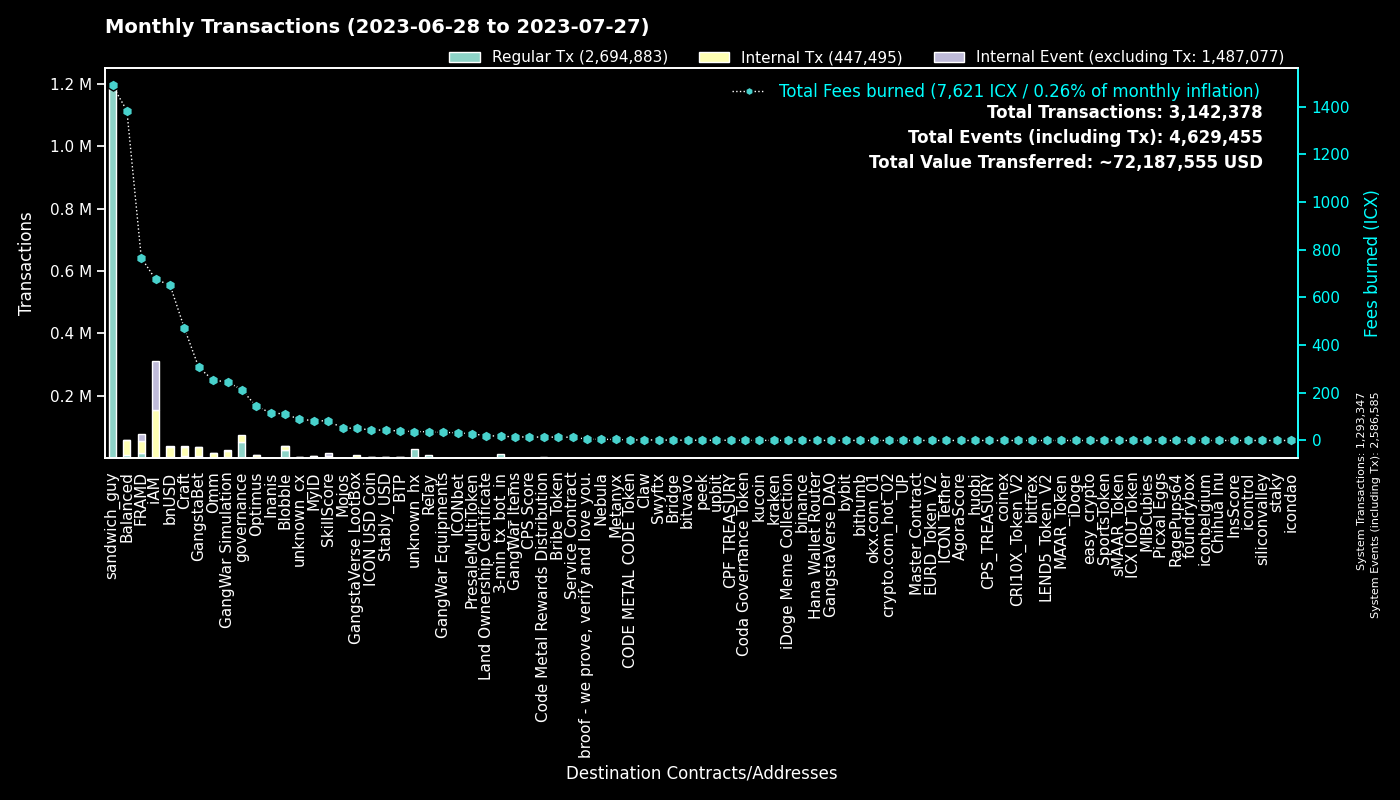

The table this chart was drawn from, first rows:
to, Fees burned, Regular Tx, to_def, Internal Tx, Internal Event (excluding Tx), group
0, 0.0, 1293208, System, 139, 1293238, System
hxc80b59718ee86d01dc5c60de0c38df2a93cf4a…, 1489, 1191414, sandwich_guy, 0, 0, sandwich_guy
cx00000000000000000000000000000000000000…, 212.8, 53243, governance, 20313, 0, governance
cx2aa9b28a657e3121b75d3d4fe65e569398645d…, 455.2, 15169, FRAMD Token, 19153, 1258, FRAMD
hx11de4e28be4845de3ea392fd8d758655bf766c…, 18, 14401, 3-min_tx_bot_in, 0, 0, 3-min_tx_bot_in
cxf2ca3b655a782f39227934d37ff3b77f9b1ebc…, 57.05, 13918, unknown_cx, 0, 0, Blobble
cxf14dea1cff7ceb29a46e6d04533a08f84441e4…, 53.25, 12216, Blobble Stake Token, 12686, 3, Blobble
cxca5faa5a71d986a2e84dd7e6f5ff791d29901e…, 36.41, 8936, Relay_4, 0, 0, Relay
cx88fd7df7ddff82f7cc735c871dc519838cb235…, 652.4, 5337, bnUSD, 31013, 1947, bnUSD
cxe5c2c460364acc5f8c1d5ca925930043d8d9c9…, 24.24, 5146, GangstaBet Crown, 5435, 0, GangstaBet
cx2609b924e33ef00b648a409245c7ea394c4678…, 607.5, 4438, balanced_sicx, 13422, 187, Balanced
cx5a0af85407c69945eb318d4ac18e9e84218416…, 245.5, 4404, GangWar Simulation, 19803, 2271, GangWar Simulation
cx9c4698411c6d9a780f605685153431dcda0460…, 51.53, 3074, Auction, 9833, 3, Craft
cxba62bb61baf8dd8b6a04633fe33806547785a0…, 69.27, 2264, MyID_3, 2199, 0, MyID
cx7ecb16e4c143b95e01d05933c17cb986cfe618…, 176.5, 2214, CraftRewards, 11640, 125, Craft
cx28b2ec885b50c8a93da752f2d0467a67127a70…, 168, 1923, CROWN, 15928, 1144, GangstaBet
cxd17316e24ee40f2ef8ed6f3a497311db1b3520…, 50.59, 1858, GangstaVerse LootBox, 9970, 0, GangstaVerse LootBox
cx69bcdf1753472c1444188ec3f5188657e30c83…, 5.83, 1820, broof - we prove, verify and love you., 0, 0, broof - we prove, verify and love you.
hxb568381d35d3e7a6383200e8a0d30310af20b9…, 2.098, 1678, Swyftx, 0, 0, Swyftx
cx66d4d90f5f113eba575bf793570135f9b10cec…, 114.8, 1675, balanced_loans, 5164, 541, Balanced
cx694e8c9f1a05c8c3719f30d46b97697960e428…, 13.62, 1444, MyID_2, 1444, 0, MyID
cx2e6d0fc0eca04965d06038c8406093337f085f…, 227.8, 1389, Craft, 8983, 173, Craft
cx14002628a4599380f391f708843044bc93dce2…, 674, 1252, iAM Div, 154686, 155106, iAM
cx2dc662031f3d62bcdba4f63e9bf827767c8475…, 82.17, 1195, SkillScore, 7264, 7612, SkillScore
cx21e94c08c03daee80c25d8ee3ea22a20786ec2…, 213.9, 1025, Balanced Router, 9377, 364, Balanced
cxae3034235540b924dfcc1b45836c293dcc82bf…, 44.33, 1008, ICON USD Coin, 2702, 16, ICON USD Coin
hxa390d24fdcba68515b492ffc553192802706a1…, 1.251, 1001, bitvavo_hot, 0, 0, bitvavo
cxbb2871f468a3008f80b08fdde5b8b951583acf…, 43.39, 971, Stably_USD, 3638, 14, Stably_USD
cxa0af3165c08318e988cb30993b3048335b94af…, 43.02, 912, balanced_dex, 2618, 0, Balanced
cx30f18d26f45d990112a4cd4825c0b79af73aac…, 311.5, 911, Yetis, 20340, 21297, FRAMD
cx10d59e8103ab44635190bd4139dbfd682fa2d0…, 39.27, 890, balanced_rewards, 2628, 0, Balanced
cx28497aef34ec44ad2be9249daddfbe34b54f30…, 13.04, 758, Balanced Bribe, 725, 0, Balanced
cxf61cd5a45dc9f91c15aa65831a30a90d59a096…, 105, 740, balanced_baln, 4376, 421, Balanced
cx1a29259a59f463a67bb2ef84398b30ca56b583…, 83.38, 683, omm_token, 3187, 208, Omm
cx203d9cd2a669be67177e997b8948ce2c35caff…, 116.4, 667, balanced_dividends, 6785, 158, Balanced
cxaa99a164586883eed0322d62a31946dfa9491f…, 61.39, 590, optimus_rewards, 1648, 56, Optimus
cx85954d0dae92b63bf5cba03a59ca4ffe687bad…, 3.811, 575, NebulaMultiToken, 789, 0, Nebula
cxcb455f26a2c01c686fa7f30e1e3661642dd53c…, 138.9, 561, omm_lending, 10636, 0, Omm
cxe971c0a92c58db502e4a224efc6ba311eb1c17…, 111.9, 536, Inanis Treasury, 1105, 120, Inanis
cxcc711062b732ed14954008da8a5b5193b4d486…, 0.9694, 524, peek_1, 0, 0, peek
hx49b1556654e51f52d59a8222b4737ee7dccc6d…, 0.59, 472, upbit_cold_02, 0, 0, upbit
cx6139a27c15f1653471ffba0b4b88dc15de7e32…, 93.44, 434, gangstabet_token, 4872, 125, GangstaBet
cxbc7a922ab65506a233454daa4d9ac143827a35…, 51.42, 432, unknown_cx, 2275, 55, unknown_cx
cx7b1843b7ef5368a080ccf59c0a9d1bdec474f9…, 21.03, 378, optimus_dividends, 3634, 0, Optimus
cx44250a12074799e26fdeee75648ae47e2cc842…, 118.3, 370, balanced_governance, 110, 3, Balanced
cx334db6519871cb2bfd154cec0905ced4ea142d…, 1.253, 356, unknown_cx, 0, 0, unknown_cx
hxbb984f278abd66ae2155edbd91f8c87ce98411…, 0.4225, 338, kucoin, 0, 0, kucoin
hx68646780e14ee9097085f7280ab137c3633b4b…, 0.405, 324, kraken_hot, 0, 0, kraken
cx8683d50b9f53275081e13b64fba9d6a56b7c57…, 3.832, 319, gangstabet_trade, 225, 0, GangstaBet
cx5b5a03cb525a1845d0af3a872d525b18a810ac…, 21.51, 275, btp-0x38.bsc-BTCB, 1378, 11, BTP
hxf149719039da180454b6edc9d478e305d5e83e…, 0.3387, 271, unknown_hx, 0, 0, unknown_hx
cx785d504f44b5d2c8dac04c5a1ecd75f18ee57d…, 14.28, 261, Finance Token, 582, 9, Optimus
cx288d13e1b63563459a2ac6179f237711f6851c…, 15.5, 239, btp-0x38.bsc-ETH, 1353, 17, BTP
hxd5ace539bf910635c2fa0e9c185d2d3c8d52c4…, 0.295, 236, binance.us, 0, 0, binance
cx384018e03aa8b739472c7a0645b70df97550e2…, 1.993, 211, GangstaBet, 211, 0, GangstaBet
cx43e2eec79eb76293c298f2b17aec06097be606…, 2.825, 204, balanced_staking, 600, 0, Balanced
hx0251c095d369d2f6c5ca28b7074d217779e083…, 0.2412, 193, unknown_hx, 0, 0, unknown_hx
hx6b91c8dea3114de74ecfa85908b875778c2b59…, 0.2263, 181, bybit, 0, 0, bybit
hx0c65769342c65e2206893f855793d33d0732c5…, 0.2112, 169, unknown_hx, 0, 0, unknown_hx
hx85532472e789802a943bd34a8aeb86668bc232…, 0.2013, 161, okx.com_01, 0, 0, okx.com_01
... 4,669 more rows
